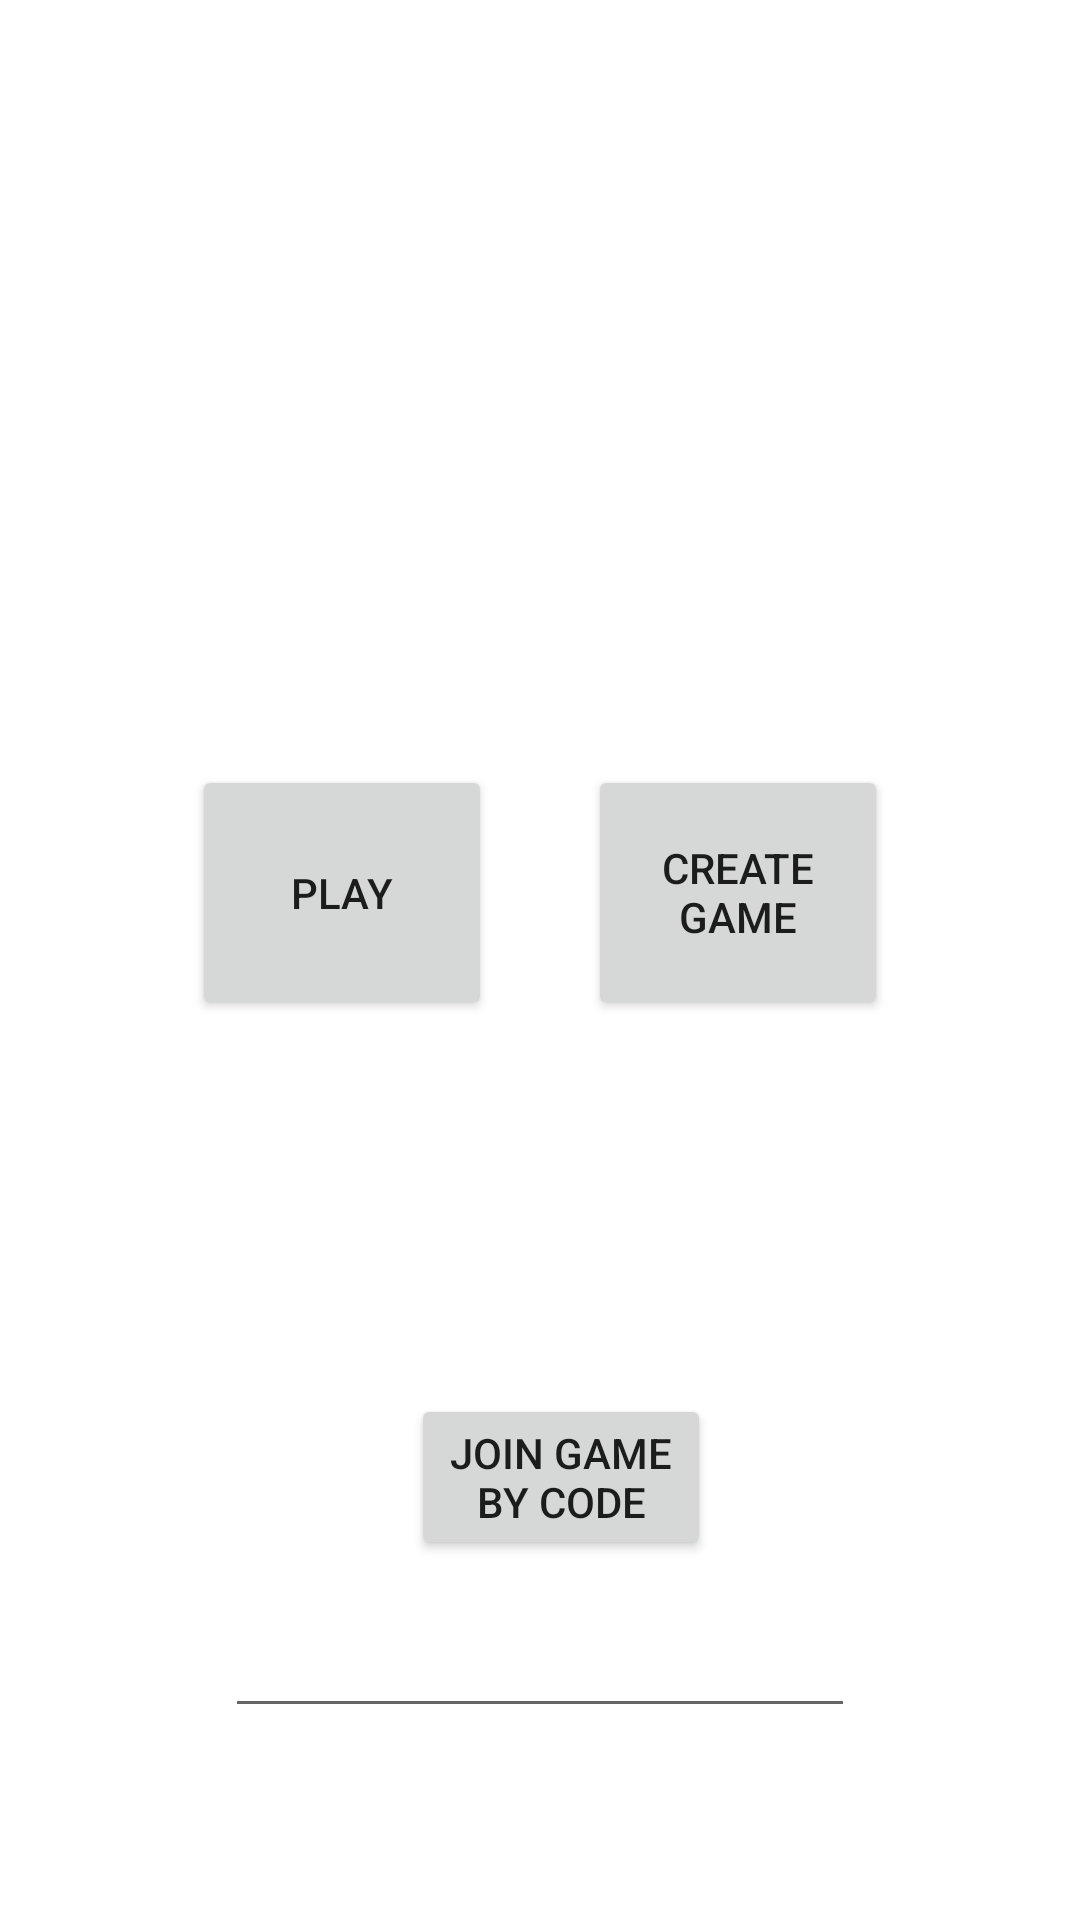

Layout XML and referenced resources for this Android screen:
<!-- AndroidManifest.xml: application theme Theme.GAYGames -->
<!-- res/layout/activity_tic_tac_toe_menu.xml -->
<?xml version="1.0" encoding="utf-8"?>
<androidx.constraintlayout.widget.ConstraintLayout xmlns:android="http://schemas.android.com/apk/res/android"
    xmlns:app="http://schemas.android.com/apk/res-auto"
    xmlns:tools="http://schemas.android.com/tools"
    android:layout_width="match_parent"
    android:layout_height="match_parent"
    android:background="@drawable/homewp"
    tools:context=".ui.gamesui.tictactoe.TicTacToeMenuActivity">

    <Button
        android:id="@+id/tttmpbutton2"
        android:layout_width="100dp"
        android:layout_height="wrap_content"
        android:layout_marginBottom="120dp"
        android:onClick="joinMPonClick"
        android:text="@string/tttjoinmp"
        app:layout_constraintBottom_toBottomOf="parent"
        app:layout_constraintEnd_toEndOf="parent"
        app:layout_constraintHorizontal_bias="0.527"
        app:layout_constraintStart_toStartOf="parent" />

    <Button
        android:id="@+id/ttt1pbutton"
        android:layout_width="100dp"
        android:layout_height="85dp"
        android:layout_marginStart="64dp"
        android:layout_marginBottom="300dp"
        android:onClick="singlePlayerOnClick"
        android:text="@string/tttplaybutton"
        app:layout_constraintBottom_toBottomOf="parent"
        app:layout_constraintStart_toStartOf="parent"
        tools:ignore="DuplicateSpeakableTextCheck" />

    <Button
        android:id="@+id/tttmpbutton"
        android:layout_width="100dp"
        android:layout_height="85dp"
        android:layout_marginEnd="64dp"
        android:layout_marginBottom="300dp"
        android:onClick="multiplayerOnClick"
        android:text="@string/tttnewmp"
        app:layout_constraintBottom_toBottomOf="parent"
        app:layout_constraintEnd_toEndOf="parent" />

    <TextView
        android:id="@+id/ttt1pTxt"
        android:layout_width="wrap_content"
        android:layout_height="wrap_content"
        android:layout_marginStart="64dp"
        android:layout_marginBottom="24dp"
        android:textColor="@color/white"
        android:text="@string/ttt1pTxt"
        app:layout_constraintBottom_toTopOf="@+id/ttt1pbutton"
        app:layout_constraintStart_toStartOf="parent" />

    <TextView
        android:id="@+id/ttmptxt"
        android:layout_width="wrap_content"
        android:layout_height="wrap_content"
        android:layout_marginEnd="64dp"
        android:layout_marginBottom="24dp"
        android:textColor="@color/white"
        android:text="@string/tttmpTxt"
        app:layout_constraintBottom_toTopOf="@+id/tttmpbutton"
        app:layout_constraintEnd_toEndOf="parent" />

    <TextView
        android:id="@+id/tttmpMenu"
        android:layout_width="wrap_content"
        android:layout_height="wrap_content"
        android:layout_marginTop="64dp"
        android:textSize="30sp"
        android:textAlignment="center"
        android:text="@string/tictactoeMenuTxt"
        android:textColor="@color/white"
        app:layout_constraintEnd_toEndOf="parent"
        app:layout_constraintStart_toStartOf="parent"
        app:layout_constraintTop_toTopOf="parent" />

    <EditText
        android:id="@+id/gameCodeTxt"
        android:layout_width="wrap_content"
        android:layout_height="wrap_content"
        android:layout_marginBottom="64dp"
        android:textColor="@color/white"
        android:ems="10"
        android:importantForAutofill="no"
        android:inputType="textPersonName"
        android:minHeight="48dp"
        android:text="@string/tttcodeTxt"
        app:layout_constraintBottom_toBottomOf="parent"
        app:layout_constraintEnd_toEndOf="parent"
        app:layout_constraintStart_toStartOf="parent"
        tools:ignore="LabelFor" />
</androidx.constraintlayout.widget.ConstraintLayout>
<!-- resources referenced by this layout -->
<resources>
  <string name="tictactoeMenuTxt">TicTacToe Menu</string>
  <string name="ttt1pTxt">Singleplayer</string>
  <string name="tttcodeTxt">Enter Code</string>
  <string name="tttjoinmp">Join Game By Code</string>
  <string name="tttmpTxt">Multiplayer</string>
  <string name="tttnewmp">Create Game</string>
  <string name="tttplaybutton">Play</string>
  <style name="Theme.GAYGames" parent="Theme.MaterialComponents.DayNight.DarkActionBar">
          
          <item name="colorPrimary">@color/purple_500</item>
          <item name="colorPrimaryVariant">@color/purple_700</item>
          <item name="colorOnPrimary">@color/white</item>
          
          <item name="colorSecondary">@color/teal_200</item>
          <item name="colorSecondaryVariant">@color/teal_700</item>
          <item name="colorOnSecondary">@color/black</item>
          
          <item name="android:statusBarColor">?attr/colorPrimaryVariant</item>
          
      </style>
  <!-- not gathered from this repository: default colours our renderer supplied (Android Studio template values) -->
  <color name="purple_500">#FF6200EE</color>
  <color name="purple_700">#FF3700B3</color>
  <color name="teal_200">#FF03DAC5</color>
  <color name="teal_700">#FF018786</color>
  <color name="black">#FF000000</color>
  <color name="white">#FFFFFFFF</color>
</resources>
